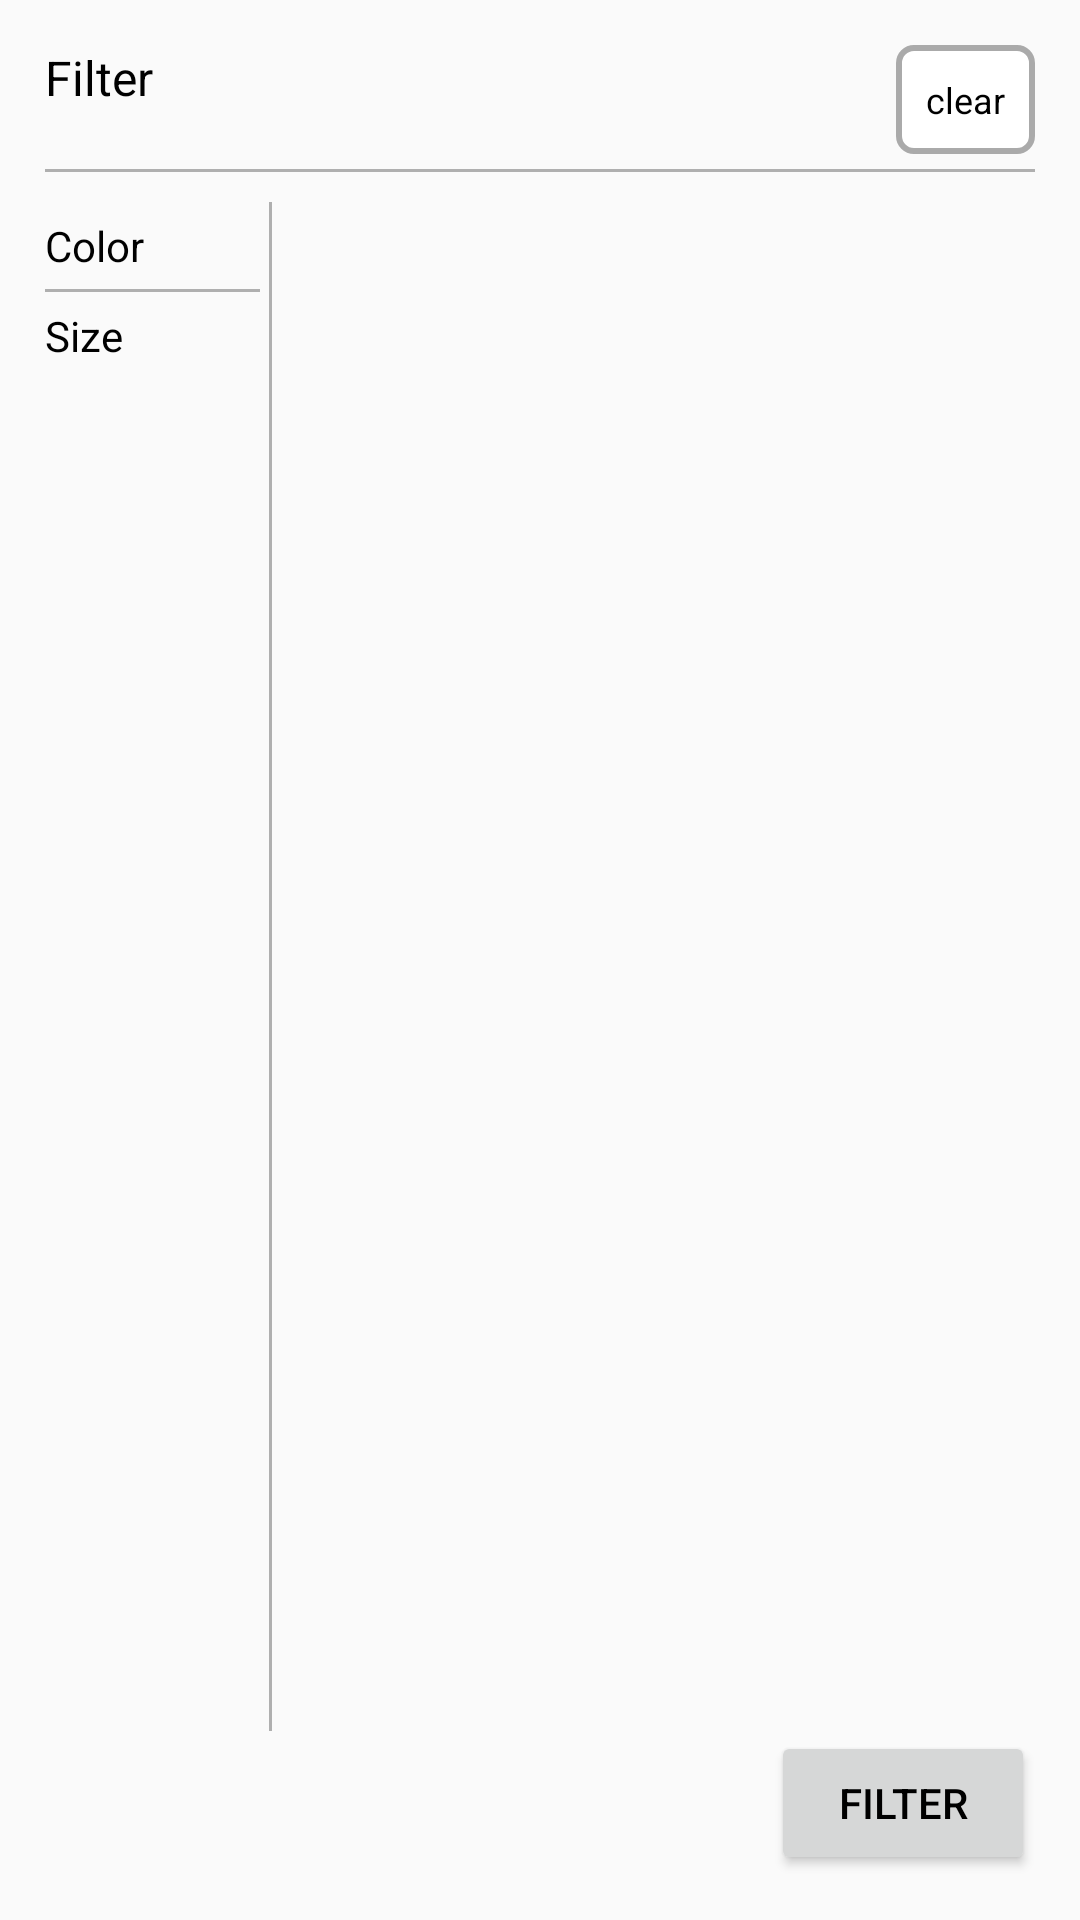

Layout XML and referenced resources for this Android screen:
<!-- AndroidManifest.xml: application theme AppTheme -->
<!-- res/layout/activity_filter.xml -->
<?xml version="1.0" encoding="utf-8"?>
<RelativeLayout xmlns:android="http://schemas.android.com/apk/res/android"
    android:id="@+id/root"
    android:layout_width="match_parent"
    android:layout_height="match_parent"
    android:orientation="vertical"
    android:padding="@dimen/dim_15">

    <android.support.v7.widget.AppCompatTextView
        android:id="@+id/tv_title"
        android:layout_width="wrap_content"
        android:layout_height="wrap_content"
        android:text="@string/text_filter"
        android:textColor="@android:color/black"
        android:textSize="@dimen/text_size_16" />

    <android.support.v7.widget.AppCompatTextView
        android:id="@+id/btn_clear"
        android:layout_width="wrap_content"
        android:layout_height="wrap_content"
        android:layout_alignParentTop="true"
        android:layout_alignParentEnd="true"
        android:layout_alignParentRight="true"
        android:background="@drawable/button_border"
        android:padding="@dimen/dim_10"
        android:text="@string/text_clear"
        android:textColor="@android:color/black"
        android:textSize="@dimen/text_size_12" />

    <View
        android:id="@+id/view"
        android:layout_width="match_parent"
        android:layout_height="@dimen/dim_1"
        android:layout_below="@id/btn_clear"
        android:layout_marginTop="@dimen/dim_5"
        android:background="@color/color_item_separator" />

    <LinearLayout
        android:layout_width="match_parent"
        android:layout_height="match_parent"
        android:layout_above="@id/btn_filter"
        android:layout_below="@id/view"
        android:layout_marginTop="@dimen/dim_10"
        android:orientation="horizontal">

        <LinearLayout
            android:layout_width="0dp"
            android:layout_height="wrap_content"
            android:layout_weight=".2"
            android:orientation="vertical">

            <android.support.v7.widget.AppCompatTextView
                android:id="@+id/tv_color"
                android:layout_width="match_parent"
                android:layout_height="wrap_content"
                android:paddingTop="@dimen/dim_5"
                android:paddingBottom="@dimen/dim_5"
                android:text="@string/text_color"
                android:textColor="@android:color/black"
                android:textSize="@dimen/text_size_14" />

            <View
                android:layout_width="match_parent"
                android:layout_height="@dimen/dim_1"
                android:background="@color/color_item_separator" />

            <android.support.v7.widget.AppCompatTextView
                android:id="@+id/tv_size"
                android:layout_width="match_parent"
                android:layout_height="wrap_content"
                android:paddingTop="@dimen/dim_5"
                android:paddingBottom="@dimen/dim_5"
                android:text="@string/text_size"
                android:textColor="@android:color/black"
                android:textSize="@dimen/text_size_14" />

        </LinearLayout>

        <View
            android:layout_width="@dimen/dim_1"
            android:layout_height="wrap_content"
            android:layout_marginStart="@dimen/dim_3"
            android:layout_marginLeft="@dimen/dim_3"
            android:layout_marginEnd="@dimen/dim_3"
            android:layout_marginRight="@dimen/dim_3"
            android:background="@color/color_item_separator" />

        <android.support.v7.widget.RecyclerView
            android:id="@+id/rv_filter"
            android:layout_width="0dp"
            android:layout_height="wrap_content"
            android:layout_weight=".7" />

    </LinearLayout>

    <android.support.v7.widget.AppCompatButton
        android:id="@+id/btn_filter"
        android:layout_width="wrap_content"
        android:layout_height="wrap_content"
        android:layout_alignParentEnd="true"
        android:layout_alignParentRight="true"
        android:layout_alignParentBottom="true"
        android:text="@string/text_filter"
        android:textColor="@android:color/black"
        android:textSize="@dimen/text_size_14" />

</RelativeLayout>
<!-- resources referenced by this layout -->
<resources>
  <color name="color_item_separator">#4D000000</color>
  <dimen name="dim_1">1dp</dimen>
  <dimen name="dim_10">10dp</dimen>
  <dimen name="dim_15">15dp</dimen>
  <dimen name="dim_3">3dp</dimen>
  <dimen name="dim_5">5dp</dimen>
  <dimen name="text_size_12">12sp</dimen>
  <dimen name="text_size_14">14sp</dimen>
  <dimen name="text_size_16">16sp</dimen>
  <!-- drawable button_border (drawable) -->
  <?xml version="1.0" encoding="utf-8"?>
  <shape xmlns:android="http://schemas.android.com/apk/res/android">
  
      <solid android:color="@android:color/white" />
  
      <stroke
          android:width="@dimen/dim_2"
          android:color="@android:color/darker_gray" />
  
      <padding
          android:bottom="@dimen/dim_1"
          android:left="@dimen/dim_1"
          android:right="@dimen/dim_1"
          android:top="@dimen/dim_1" />
  
      <corners android:radius="@dimen/dim_5" />
  </shape>
  <string name="text_clear">clear</string>
  <string name="text_color">Color</string>
  <string name="text_filter">Filter</string>
  <string name="text_size">Size</string>
  <style name="AppTheme" parent="Theme.AppCompat.Light.DarkActionBar">
          
          <item name="colorPrimary">@color/colorPrimary</item>
          <item name="colorPrimaryDark">@color/colorPrimaryDark</item>
          <item name="colorAccent">@color/colorAccent</item>
      </style>
  <dimen name="dim_2">2dp</dimen>
  <color name="colorPrimary">#008577</color>
  <color name="colorPrimaryDark">#00574B</color>
  <color name="colorAccent">#D81B60</color>
</resources>
